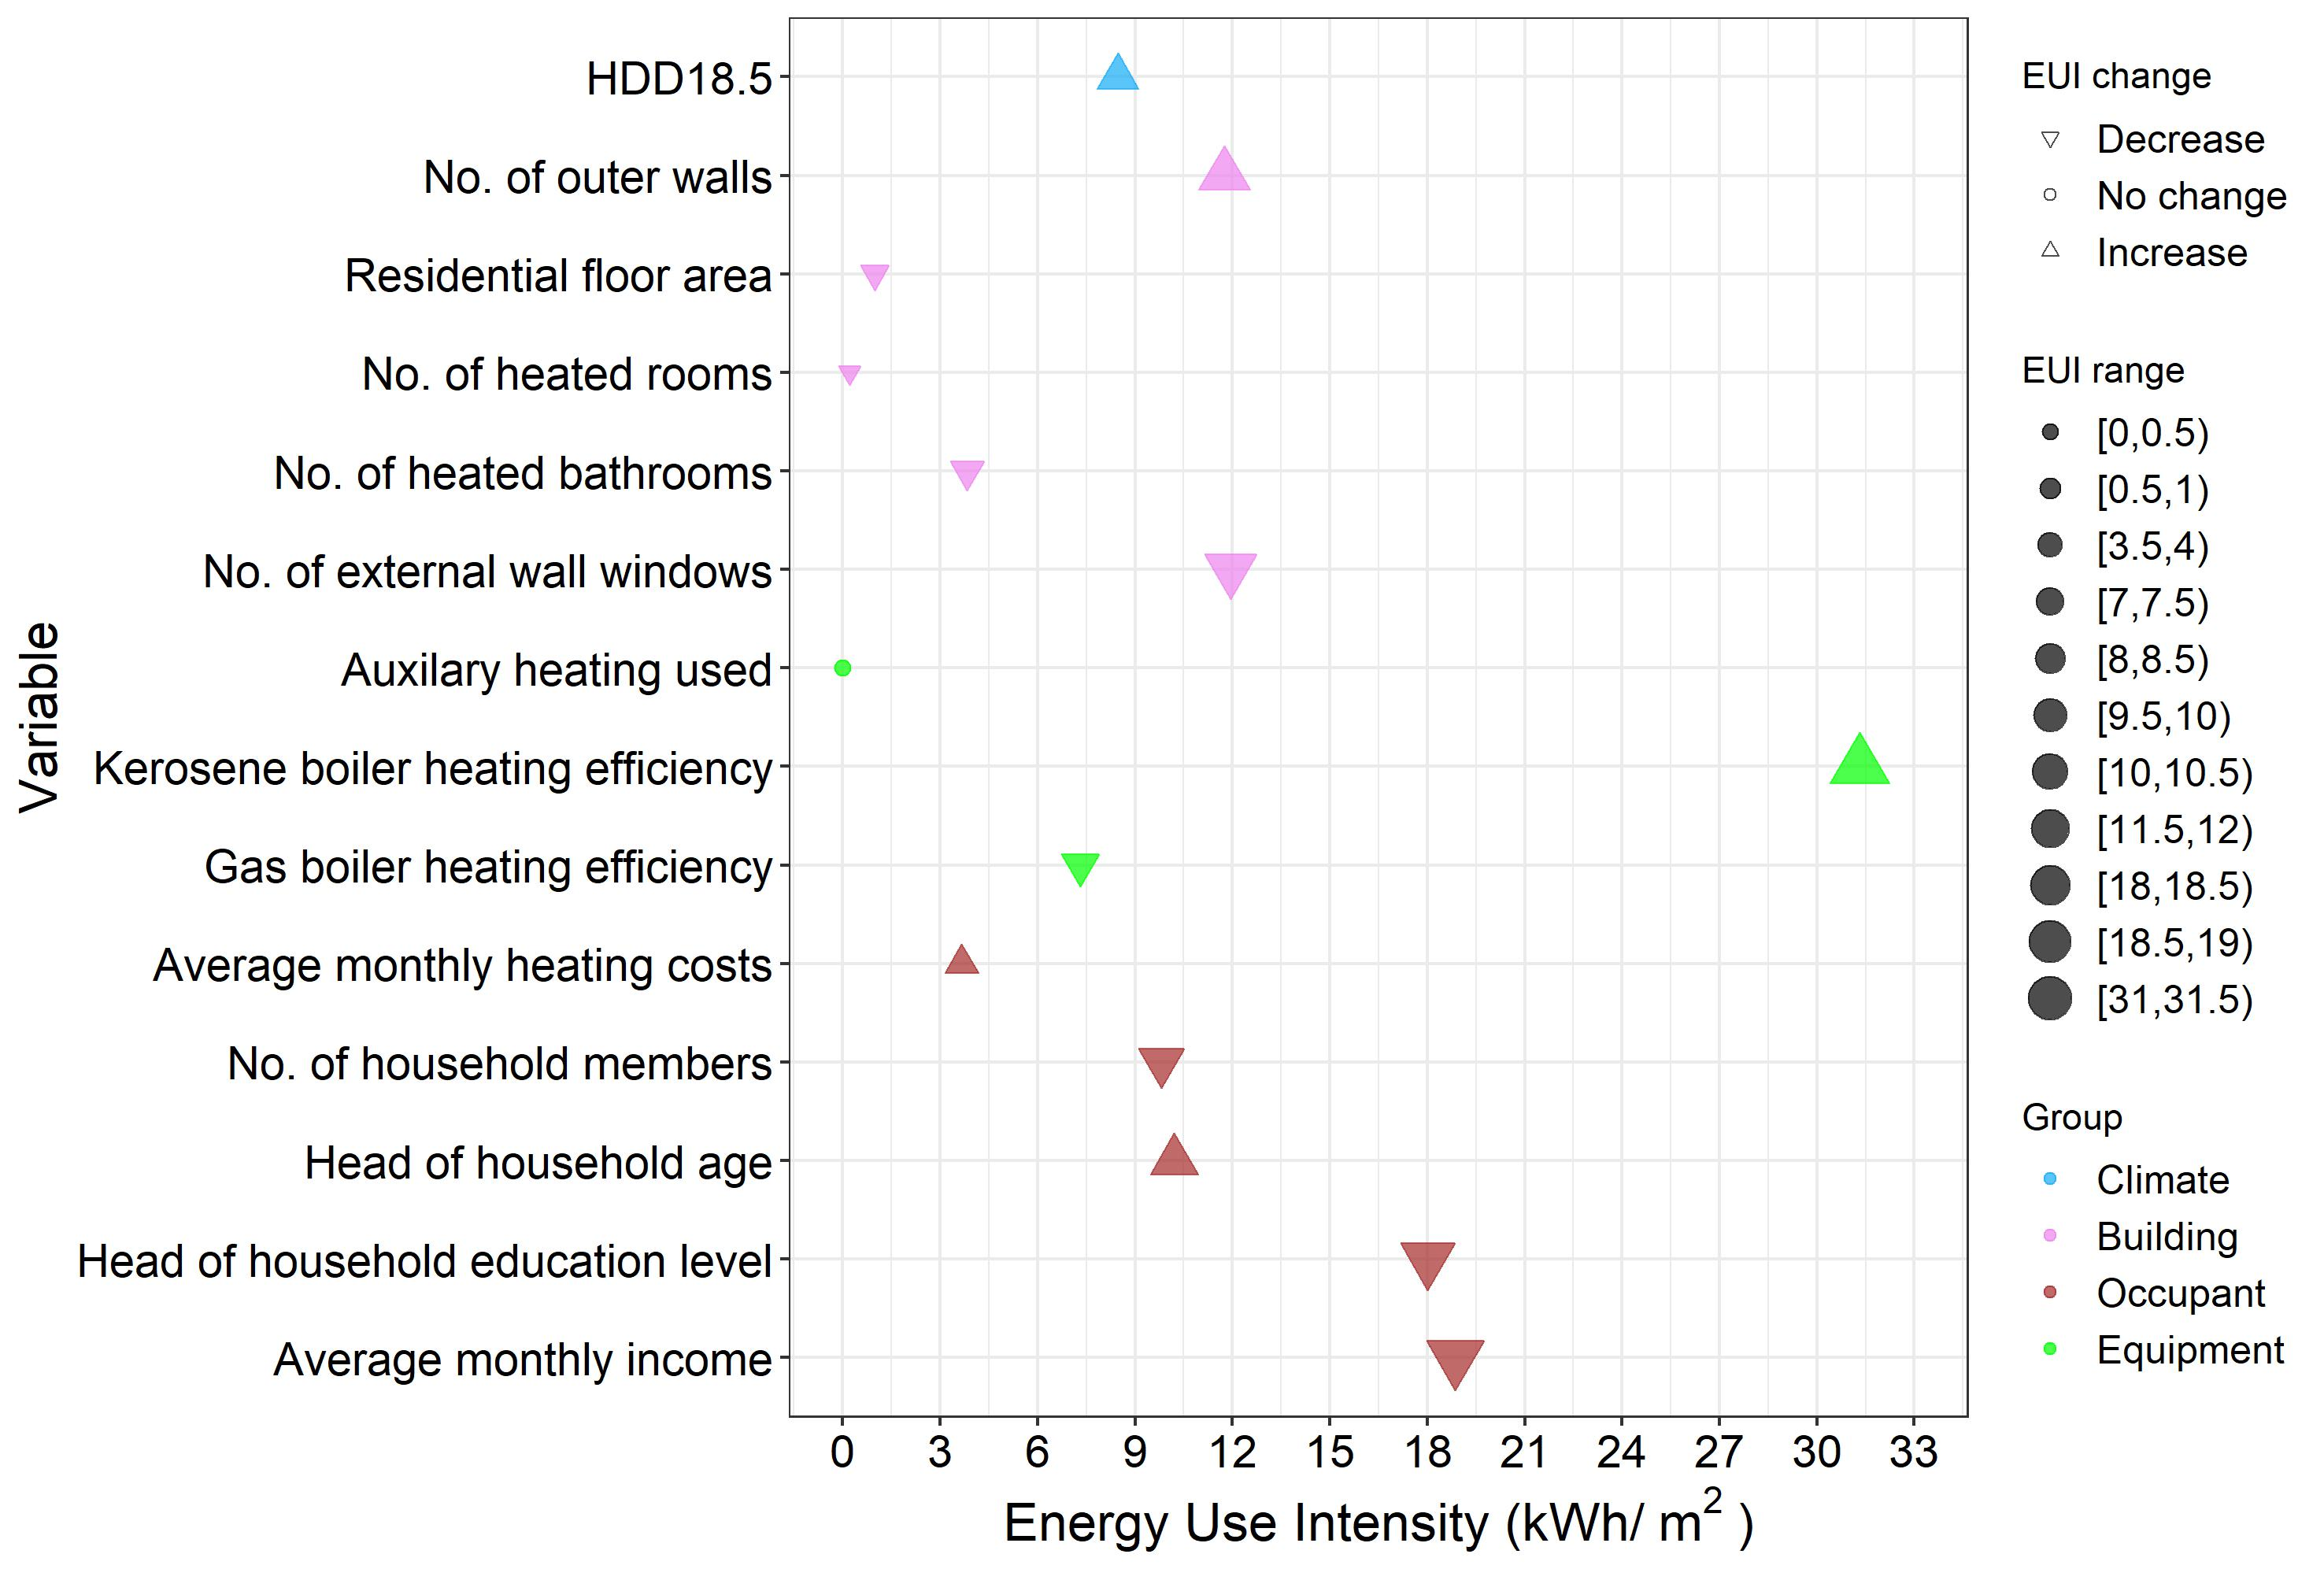

Write the R code that produced this figure.
library(ggplot2)
library(ggpmisc)
library(readxl)
library(plotly)
library(dplyr)


# setwd("/Users/heal/GDrive/08_THESIS/Causal_infer/02_Kor_resi/05_Causal_infer/Results/01_with_confounders")

setwd("C:/Users/HUBEL/GDrive/08_THESIS/Causal_infer/02_Kor_resi/05_Causal_infer/Results/01_with_confounders")
data <- read_excel('With_confounders.xlsx', sheet = "cont_bin")



data$EUI = abs(data$EUI)

bins = cut(data$EUI, breaks=c(0, 0.5, 1, 1.5, 2, 2.5, 3, 3.5, 4, 4.5, 5, 5.5, 6, 6.5, 7, 7.5, 8,
                              8.5, 9, 9.5, 10, 10.5, 11, 11.5, 12, 12.5, 13, 13.5, 14, 14.5, 15,
                              15.5, 16, 16.5, 17, 17.5, 18, 18.5, 19, 19.5, 20, 20.5, 21, 21.5,
                              22, 22.5, 23, 23.5, 24, 24.5, 25, 25.5, 26, 26.5, 27, 27.5, 28,
                              28.5, 29, 29.5, 30, 30.5, 31, 31.5, 32),
                                  include.lowest = TRUE, right = FALSE,  ordered_result = TRUE)
data$`EUI range` = bins




data$Variable<-factor(data$Variable, levels = c("Average monthly income", "Head of household education level",
                                                "Head of household age", "No. of household members",
                                                "Average monthly heating costs", "Gas boiler heating efficiency",
                                                "Gas boiler efficiency rating", "Kerosene boiler heating efficiency",
                                                "Auxilary heating used", "No. of external wall windows",
                                                "No. of heated bathrooms", "No. of heated rooms",
                                                "Residential floor area", "No. of outer walls","HDD18.5"
                                                ))




data$`EUI change`<-factor(data$`EUI change`, levels = c('Decrease','No change','Increase'))

data$Group<-factor(data$Group, levels = c('Climate','Building','Occupant','Equipment', 'Policy'))
# data$`EUI range`<-factor(data$EUI)



jpeg("01_Cont_binary.jpeg", units="cm", width=25, height=17, res=300)
ggplot(data, aes(x = Variable, y =EUI,
                      size = `EUI range`,
                      color = Group,
                 fill=Group,
                 shape=`EUI change`
                 ))+
  geom_point(alpha = 0.7)+
  scale_shape_manual(values = c(25, 21, 24))+
  scale_fill_manual(values=c('#14AAF5','violet', 'brown', 'green', 'orange'))+
  scale_color_manual(values=c('#14AAF5','violet', 'brown', 'green', 'orange'))+
  ylab(bquote('Energy Use Intensity (kWh/'~m^2~')'))+
  scale_y_continuous(limits = c(0,33), breaks= seq(0,33,by=3)) +
  coord_flip()+
  theme_bw()+
  theme(axis.text = element_text(colour = "black", size = 14), axis.title = element_text(size=16))+
  theme(legend.text=element_text(size=12))
dev.off()
